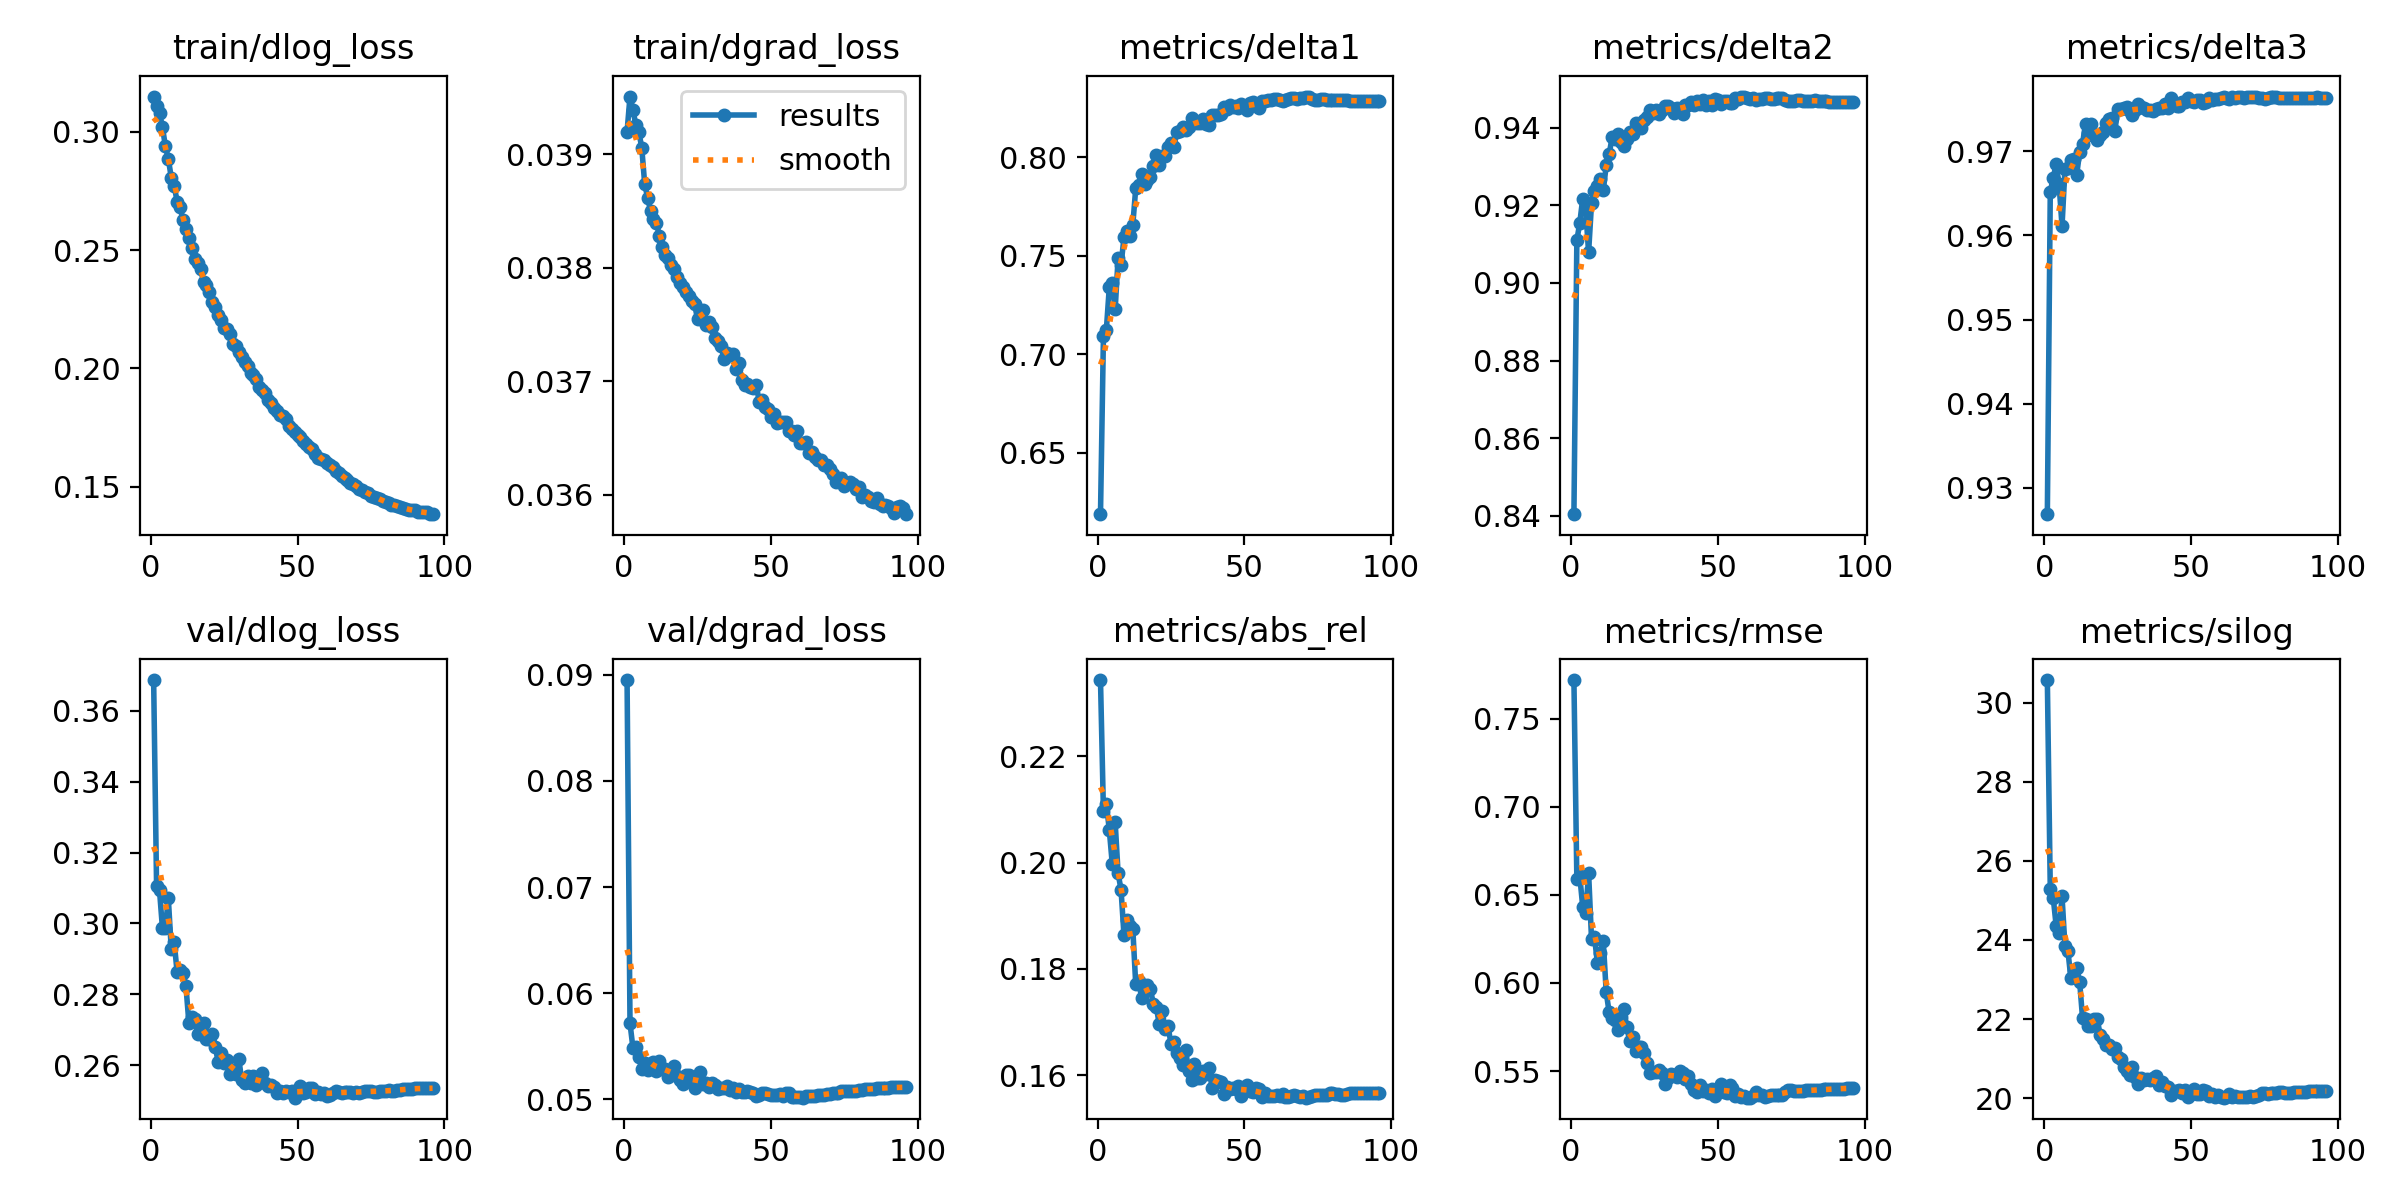

Data behind this chart, as committed beside it:
epoch, time, train/dlog_loss, train/dgrad_loss, train/kd_output, train/kd_feature, train/kd_boundary, train/kd_relative, metrics/delta1, metrics/delta2, metrics/delta3, metrics/abs_rel, metrics/rmse, metrics/silog, val/dlog_loss, val/dgrad_loss, val/kd_output, val/kd_feature, val/kd_boundary, val/kd_relative, lr/pg0, lr/pg1, lr/pg2
1, 166.8, 0.3149, 0.0392, 0, 0.00115, 0, 0, 0.619, 0.8405, 0.9269, 0.2343, 0.7718, 30.57, 0.3686, 0.08949, 0, 0, 0, 0, 0.0003328, 0.0003328, 0.06706
2, 330.9, 0.3107, 0.03951, 0, 0.00029, 0, 0, 0.7091, 0.911, 0.9652, 0.2097, 0.6589, 25.29, 0.3106, 0.05717, 0, 0, 0, 0, 0.0006659, 0.0006659, 0.03406
3, 494.9, 0.3078, 0.03939, 0, 0.00022, 0, 0, 0.7126, 0.9155, 0.9668, 0.2111, 0.6605, 25.07, 0.3093, 0.05484, 0, 0, 0, 0, 0.0009984, 0.0009984, 0.001056
4, 658.9, 0.3019, 0.03926, 0, 0.0002, 0, 0, 0.734, 0.9217, 0.9684, 0.2061, 0.6432, 24.36, 0.2986, 0.05489, 0, 0, 0, 0, 0.0009978, 0.0009978, 0.0009978
5, 823, 0.2939, 0.0392, 0, 0.00019, 0, 0, 0.7363, 0.9191, 0.9661, 0.1998, 0.6396, 24.18, 0.2989, 0.05399, 0, 0, 0, 0, 0.0009961, 0.0009961, 0.0009961
6, 987.1, 0.2885, 0.03906, 0, 0.00018, 0, 0, 0.7229, 0.9078, 0.9611, 0.2076, 0.6624, 25.1, 0.307, 0.05286, 0, 0, 0, 0, 0.0009939, 0.0009939, 0.0009939
7, 1151, 0.2806, 0.03874, 0, 0.00018, 0, 0, 0.7489, 0.9206, 0.9679, 0.198, 0.6247, 23.84, 0.2928, 0.05338, 0, 0, 0, 0, 0.0009912, 0.0009912, 0.0009912
8, 1315, 0.2772, 0.03862, 0, 0.00018, 0, 0, 0.7455, 0.9237, 0.968, 0.1949, 0.626, 23.73, 0.2948, 0.05279, 0, 0, 0, 0, 0.0009881, 0.0009881, 0.0009881
9, 1479, 0.2705, 0.0385, 0, 0.00017, 0, 0, 0.7593, 0.9249, 0.9689, 0.1863, 0.6115, 23.04, 0.2862, 0.05319, 0, 0, 0, 0, 0.0009844, 0.0009844, 0.0009844
10, 1643, 0.2683, 0.03843, 0, 0.00017, 0, 0, 0.7626, 0.9267, 0.9691, 0.1892, 0.6167, 23.23, 0.2869, 0.05355, 0, 0, 0, 0, 0.0009803, 0.0009803, 0.0009803
11, 1807, 0.2625, 0.0384, 0, 0.00016, 0, 0, 0.7599, 0.9238, 0.9672, 0.188, 0.6236, 23.3, 0.286, 0.05265, 0, 0, 0, 0, 0.0009758, 0.0009758, 0.0009758
12, 1971, 0.2588, 0.03828, 0, 0.00016, 0, 0, 0.7656, 0.9303, 0.9699, 0.1876, 0.5948, 22.94, 0.2823, 0.0536, 0, 0, 0, 0, 0.0009707, 0.0009707, 0.0009707
13, 2135, 0.255, 0.03818, 0, 0.00016, 0, 0, 0.7842, 0.9331, 0.9709, 0.1771, 0.5833, 22.01, 0.272, 0.05283, 0, 0, 0, 0, 0.0009652, 0.0009652, 0.0009652
14, 2299, 0.251, 0.03811, 0, 0.00016, 0, 0, 0.7861, 0.9375, 0.9733, 0.1778, 0.5803, 22, 0.2737, 0.05282, 0, 0, 0, 0, 0.0009593, 0.0009593, 0.0009593
15, 2464, 0.2463, 0.03809, 0, 0.00015, 0, 0, 0.7916, 0.9372, 0.9721, 0.1745, 0.5788, 21.82, 0.2729, 0.05213, 0, 0, 0, 0, 0.0009529, 0.0009529, 0.0009529
16, 2628, 0.2447, 0.03803, 0, 0.00015, 0, 0, 0.7866, 0.9383, 0.9733, 0.176, 0.5735, 21.84, 0.2688, 0.05273, 0, 0, 0, 0, 0.000946, 0.000946, 0.000946
17, 2792, 0.242, 0.03799, 0, 0.00015, 0, 0, 0.7886, 0.9363, 0.9718, 0.177, 0.5807, 22, 0.2706, 0.0531, 0, 0, 0, 0, 0.0009388, 0.0009388, 0.0009388
18, 2956, 0.2364, 0.03792, 0, 0.00014, 0, 0, 0.7901, 0.9354, 0.9713, 0.1762, 0.585, 22, 0.2721, 0.05217, 0, 0, 0, 0, 0.0009311, 0.0009311, 0.0009311
19, 3120, 0.2352, 0.03787, 0, 0.00014, 0, 0, 0.7957, 0.9371, 0.9719, 0.1734, 0.5747, 21.59, 0.2675, 0.05185, 0, 0, 0, 0, 0.0009229, 0.0009229, 0.0009229
20, 3284, 0.2324, 0.03783, 0, 0.00014, 0, 0, 0.8009, 0.9389, 0.9723, 0.1729, 0.5672, 21.5, 0.2675, 0.05143, 0, 0, 0, 0, 0.0009144, 0.0009144, 0.0009144
21, 3448, 0.2282, 0.03779, 0, 0.00014, 0, 0, 0.7959, 0.9384, 0.9733, 0.1696, 0.5693, 21.35, 0.2689, 0.05233, 0, 0, 0, 0, 0.0009055, 0.0009055, 0.0009055
22, 3612, 0.2259, 0.03775, 0, 0.00013, 0, 0, 0.8004, 0.9412, 0.9739, 0.1722, 0.5615, 21.35, 0.2652, 0.05225, 0, 0, 0, 0, 0.0008961, 0.0008961, 0.0008961
23, 3776, 0.2224, 0.03771, 0, 0.00014, 0, 0, 0.8005, 0.9402, 0.9739, 0.1686, 0.5639, 21.25, 0.2608, 0.05173, 0, 0, 0, 0, 0.0008864, 0.0008864, 0.0008864
24, 3940, 0.2204, 0.03768, 0, 0.00013, 0, 0, 0.8051, 0.9398, 0.9724, 0.1692, 0.5638, 21.28, 0.2635, 0.05107, 0, 0, 0, 0, 0.0008763, 0.0008763, 0.0008763
25, 4104, 0.2171, 0.03755, 0, 0.00013, 0, 0, 0.8073, 0.942, 0.975, 0.166, 0.5601, 21.03, 0.2607, 0.05206, 0, 0, 0, 0, 0.0008658, 0.0008658, 0.0008658
26, 4268, 0.2166, 0.03758, 0, 0.00013, 0, 0, 0.8054, 0.9428, 0.975, 0.1662, 0.5547, 21, 0.2616, 0.05261, 0, 0, 0, 0, 0.000855, 0.000855, 0.000855
27, 4432, 0.2145, 0.03763, 0, 0.00013, 0, 0, 0.8129, 0.9446, 0.9751, 0.1643, 0.5488, 20.79, 0.2574, 0.05149, 0, 0, 0, 0, 0.0008439, 0.0008439, 0.0008439
28, 4596, 0.2105, 0.0375, 0, 0.00013, 0, 0, 0.8133, 0.9438, 0.9753, 0.1632, 0.5493, 20.69, 0.2588, 0.0515, 0, 0, 0, 0, 0.0008323, 0.0008323, 0.0008323
29, 4760, 0.2096, 0.03752, 0, 0.00013, 0, 0, 0.8154, 0.9446, 0.9747, 0.162, 0.5495, 20.59, 0.2574, 0.05115, 0, 0, 0, 0, 0.0008205, 0.0008205, 0.0008205
30, 4924, 0.2069, 0.03748, 0, 0.00012, 0, 0, 0.8141, 0.9434, 0.9743, 0.1648, 0.5505, 20.8, 0.2618, 0.05151, 0, 0, 0, 0, 0.0008084, 0.0008084, 0.0008084
31, 5088, 0.2046, 0.03738, 0, 0.00012, 0, 0, 0.8152, 0.9445, 0.9749, 0.1609, 0.5492, 20.54, 0.2557, 0.0514, 0, 0, 0, 0, 0.000796, 0.000796, 0.000796
32, 5252, 0.2026, 0.03736, 0, 0.00012, 0, 0, 0.82, 0.9456, 0.9756, 0.1592, 0.5428, 20.37, 0.2551, 0.05098, 0, 0, 0, 0, 0.0007832, 0.0007832, 0.0007832
33, 5416, 0.2012, 0.03731, 0, 0.00012, 0, 0, 0.8184, 0.9457, 0.9752, 0.1622, 0.5463, 20.5, 0.2569, 0.05108, 0, 0, 0, 0, 0.0007702, 0.0007702, 0.0007702
34, 5580, 0.1981, 0.0372, 0, 0.00012, 0, 0, 0.8175, 0.945, 0.9751, 0.1594, 0.5481, 20.46, 0.2551, 0.05104, 0, 0, 0, 0, 0.000757, 0.000757, 0.000757
35, 5744, 0.1972, 0.03725, 0, 0.00012, 0, 0, 0.8174, 0.9438, 0.9749, 0.1596, 0.5477, 20.48, 0.2571, 0.05123, 0, 0, 0, 0, 0.0007435, 0.0007435, 0.0007435
36, 5908, 0.1955, 0.03723, 0, 0.00012, 0, 0, 0.8194, 0.9452, 0.9748, 0.1608, 0.5465, 20.46, 0.2544, 0.05091, 0, 0, 0, 0, 0.0007297, 0.0007297, 0.0007297
37, 6072, 0.1923, 0.03724, 0, 0.00012, 0, 0, 0.8171, 0.9444, 0.9747, 0.1603, 0.55, 20.52, 0.2564, 0.05105, 0, 0, 0, 0, 0.0007158, 0.0007158, 0.0007158
38, 6236, 0.191, 0.03711, 0, 0.00012, 0, 0, 0.8164, 0.9435, 0.975, 0.1614, 0.549, 20.55, 0.2577, 0.05072, 0, 0, 0, 0, 0.0007016, 0.0007016, 0.0007016
39, 6400, 0.1897, 0.03716, 0, 0.00012, 0, 0, 0.8216, 0.9459, 0.9751, 0.1577, 0.5454, 20.33, 0.2549, 0.051, 0, 0, 0, 0, 0.0006872, 0.0006872, 0.0006872
40, 6564, 0.1868, 0.03701, 0, 0.00011, 0, 0, 0.8213, 0.9457, 0.9751, 0.1592, 0.5472, 20.4, 0.2542, 0.05074, 0, 0, 0, 0, 0.0006727, 0.0006727, 0.0006727
41, 6728, 0.1854, 0.03697, 0, 0.00011, 0, 0, 0.8212, 0.9466, 0.9756, 0.1589, 0.5428, 20.32, 0.2545, 0.05071, 0, 0, 0, 0, 0.000658, 0.000658, 0.000658
42, 6892, 0.1834, 0.03698, 0, 0.00011, 0, 0, 0.822, 0.9458, 0.9751, 0.1587, 0.5394, 20.28, 0.2539, 0.05082, 0, 0, 0, 0, 0.0006431, 0.0006431, 0.0006431
43, 7056, 0.1822, 0.03695, 0, 0.00011, 0, 0, 0.8253, 0.947, 0.9763, 0.1566, 0.538, 20.09, 0.2523, 0.05071, 0, 0, 0, 0, 0.0006281, 0.0006281, 0.0006281
44, 7220, 0.1802, 0.03694, 0, 0.00011, 0, 0, 0.8246, 0.9461, 0.9756, 0.1579, 0.5423, 20.18, 0.2528, 0.05056, 0, 0, 0, 0, 0.000613, 0.000613, 0.000613
45, 7384, 0.18, 0.03697, 0, 0.00011, 0, 0, 0.8264, 0.9471, 0.9754, 0.1575, 0.5389, 20.18, 0.2522, 0.05032, 0, 0, 0, 0, 0.0005978, 0.0005978, 0.0005978
46, 7548, 0.1784, 0.03682, 0, 0.00011, 0, 0, 0.8253, 0.9459, 0.9754, 0.1575, 0.5394, 20.19, 0.2528, 0.0504, 0, 0, 0, 0, 0.0005824, 0.0005824, 0.0005824
47, 7713, 0.1758, 0.03684, 0, 0.00011, 0, 0, 0.8258, 0.9467, 0.9758, 0.1575, 0.5375, 20.14, 0.2524, 0.05062, 0, 0, 0, 0, 0.000567, 0.000567, 0.000567
48, 7877, 0.1745, 0.03677, 0, 0.00011, 0, 0, 0.825, 0.9459, 0.9758, 0.1579, 0.5398, 20.2, 0.2527, 0.05064, 0, 0, 0, 0, 0.0005516, 0.0005516, 0.0005516
49, 8041, 0.1733, 0.03676, 0, 0.00011, 0, 0, 0.8272, 0.9473, 0.9763, 0.1562, 0.5356, 20.03, 0.2509, 0.05047, 0, 0, 0, 0, 0.0005361, 0.0005361, 0.0005361
50, 8205, 0.172, 0.03669, 0, 0.00011, 0, 0, 0.8261, 0.9472, 0.976, 0.1571, 0.5383, 20.11, 0.2521, 0.05042, 0, 0, 0, 0, 0.0005205, 0.0005205, 0.0005205
51, 8369, 0.1709, 0.03671, 0, 0.00011, 0, 0, 0.8237, 0.946, 0.9758, 0.1583, 0.5425, 20.23, 0.2542, 0.0504, 0, 0, 0, 0, 0.000505, 0.000505, 0.000505
52, 8533, 0.1692, 0.03663, 0, 0.00011, 0, 0, 0.8274, 0.9469, 0.9761, 0.1571, 0.538, 20.1, 0.2521, 0.05037, 0, 0, 0, 0, 0.0004895, 0.0004895, 0.0004895
53, 8697, 0.1683, 0.03664, 0, 0.0001, 0, 0, 0.8282, 0.9469, 0.976, 0.1569, 0.5376, 20.1, 0.2524, 0.0505, 0, 0, 0, 0, 0.0004739, 0.0004739, 0.0004739
54, 8861, 0.1667, 0.03664, 0, 0.0001, 0, 0, 0.8259, 0.9464, 0.9757, 0.1575, 0.5424, 20.22, 0.2536, 0.05031, 0, 0, 0, 0, 0.0004584, 0.0004584, 0.0004584
55, 9025, 0.1659, 0.03664, 0, 0.0001, 0, 0, 0.8251, 0.9465, 0.9758, 0.1574, 0.5406, 20.18, 0.2535, 0.0506, 0, 0, 0, 0, 0.000443, 0.000443, 0.000443
56, 9189, 0.1641, 0.03656, 0, 0.0001, 0, 0, 0.8284, 0.9477, 0.9763, 0.156, 0.5359, 20.06, 0.252, 0.05057, 0, 0, 0, 0, 0.0004276, 0.0004276, 0.0004276
57, 9353, 0.1623, 0.03656, 0, 0.0001, 0, 0, 0.8285, 0.9474, 0.9761, 0.1568, 0.537, 20.1, 0.2523, 0.05025, 0, 0, 0, 0, 0.0004122, 0.0004122, 0.0004122
58, 9517, 0.1618, 0.03653, 0, 0.0001, 0, 0, 0.8291, 0.9479, 0.9762, 0.156, 0.5352, 20.04, 0.2518, 0.05025, 0, 0, 0, 0, 0.000397, 0.000397, 0.000397
59, 9681, 0.1615, 0.03656, 0, 0.0001, 0, 0, 0.829, 0.948, 0.9762, 0.1561, 0.536, 20.07, 0.2522, 0.05022, 0, 0, 0, 0, 0.0003819, 0.0003819, 0.0003819
60, 9845, 0.16, 0.03646, 0, 0.0001, 0, 0, 0.8296, 0.9476, 0.9763, 0.1561, 0.535, 20.04, 0.2513, 0.05024, 0, 0, 0, 0, 0.0003669, 0.0003669, 0.0003669
... 36 more rows
